Dataset: spiral_augmented (GitHub, 2ai-lab/Leveraging-Handwriting-Impairment-as-an-Early-Biomarker-for-Parkinson-Disease). Classes: healthy, Parkinson.

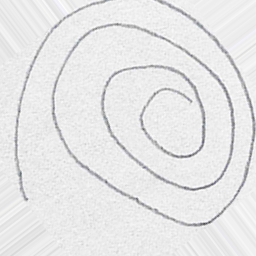
Label: healthy

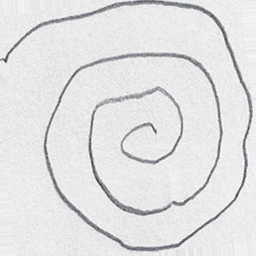
Label: Parkinson

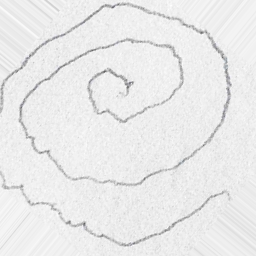
Label: Parkinson

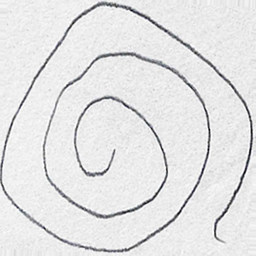
Label: healthy

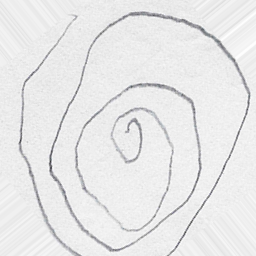
Label: Parkinson

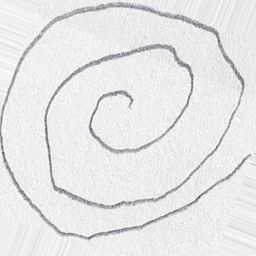
Label: healthy
